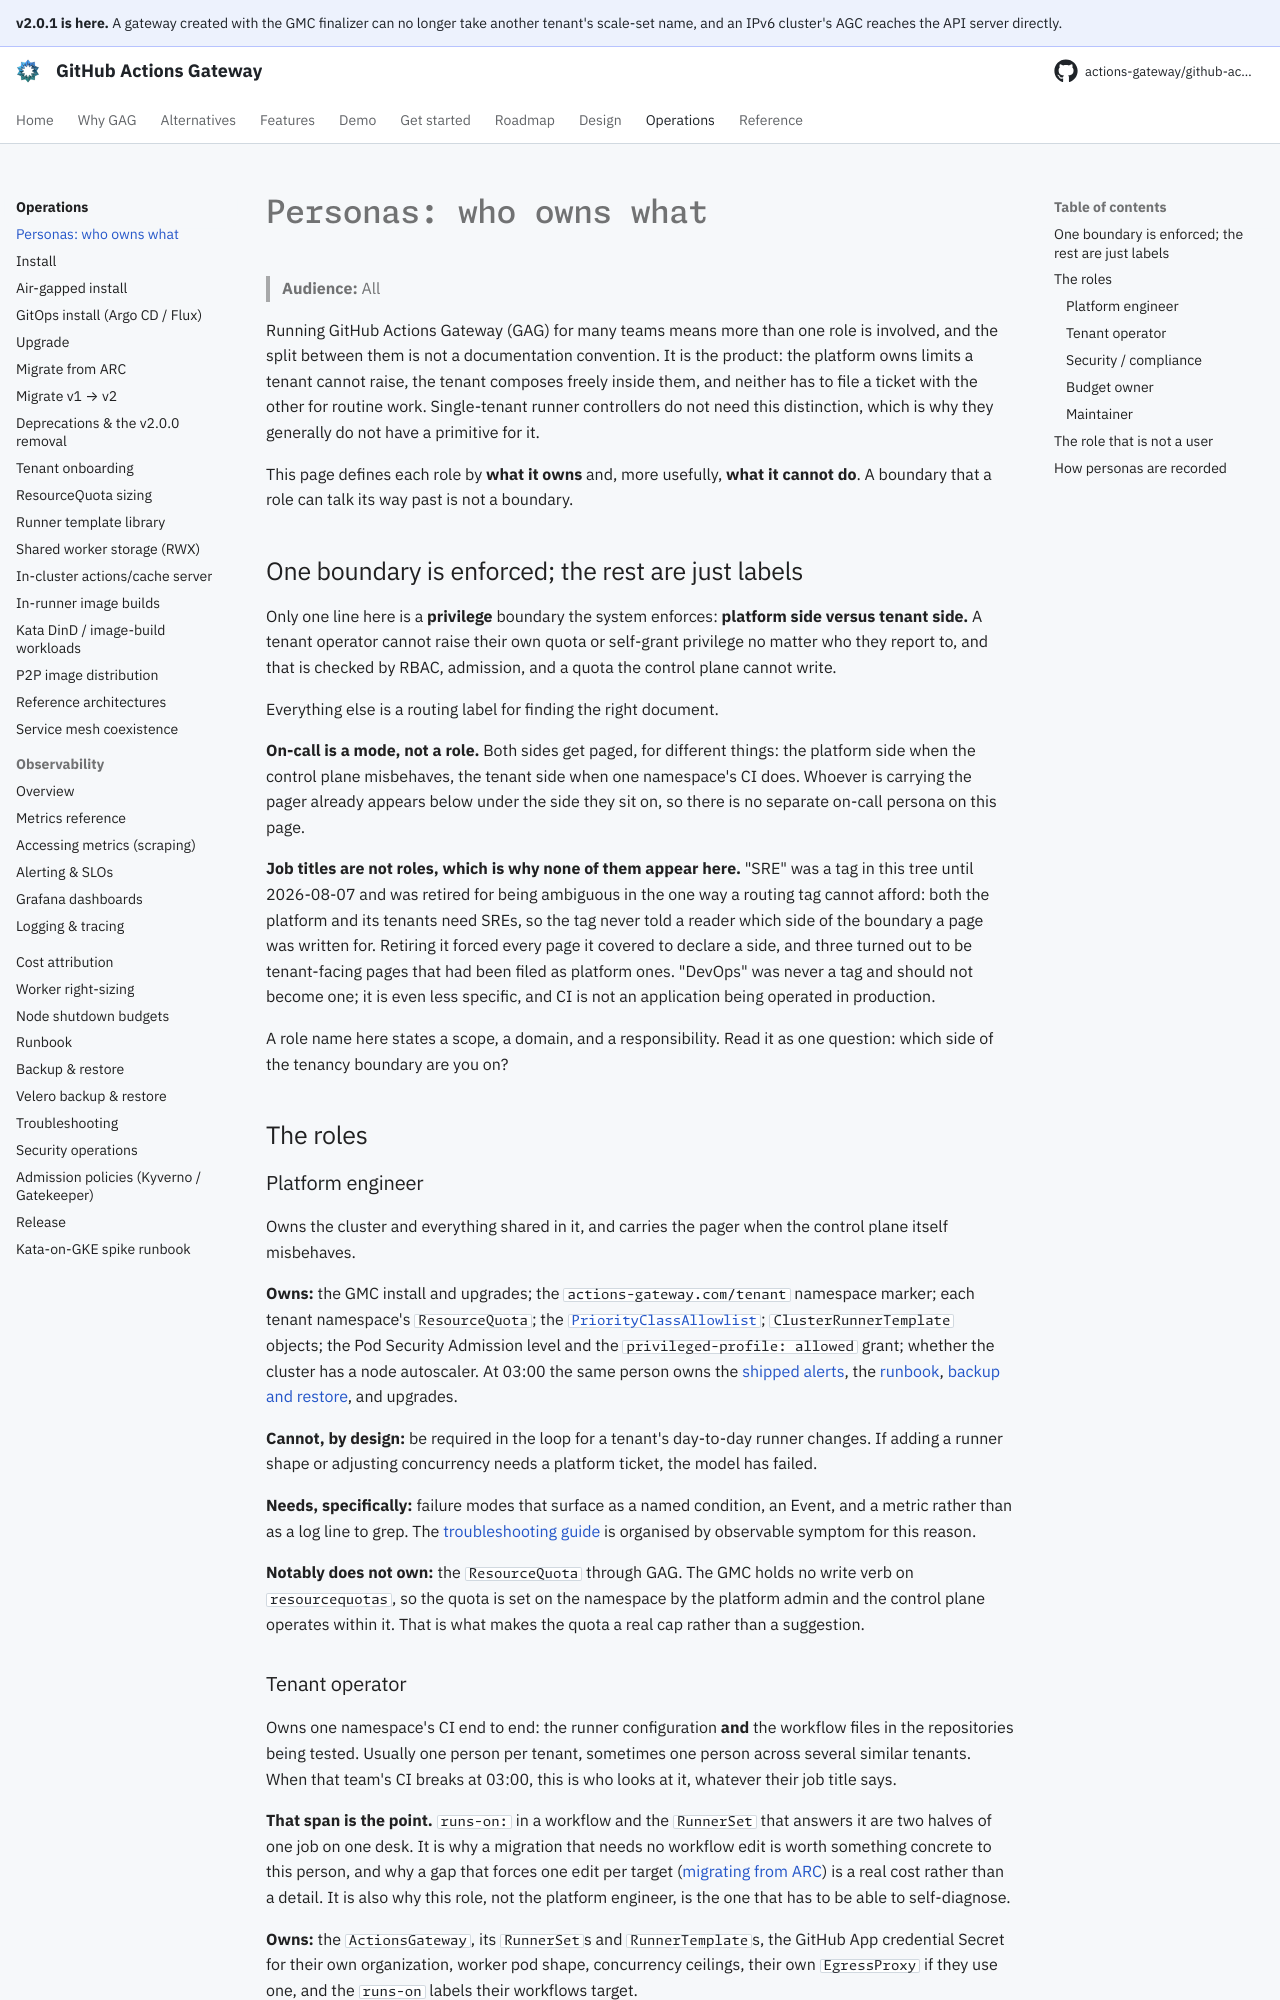

repository: actions-gateway/github-actions-gateway · page: stable/operations/personas/index.html · generator: mkdocs

# Personas: who owns what

> **Audience:** All

Running GitHub Actions Gateway (GAG) for many teams means more than one role is involved, and the split between them is not a documentation convention.
It is the product: the platform owns limits a tenant cannot raise, the tenant composes freely inside them, and neither has to file a ticket with the other for routine work.
Single-tenant runner controllers do not need this distinction, which is why they generally do not have a primitive for it.

This page defines each role by **what it owns** and, more usefully, **what it cannot do**.
A boundary that a role can talk its way past is not a boundary.

## One boundary is enforced; the rest are just labels

Only one line here is a **privilege** boundary the system enforces: **platform side versus tenant side.** A tenant operator cannot raise their own quota or self-grant privilege no matter who they report to, and that is checked by RBAC, admission, and a quota the control plane cannot write.

Everything else is a routing label for finding the right document.

**On-call is a mode, not a role.** Both sides get paged, for different things: the platform side when the control plane misbehaves, the tenant side when one namespace's CI does.
Whoever is carrying the pager already appears below under the side they sit on, so there is no separate on-call persona on this page.

**Job titles are not roles, which is why none of them appear here.** "SRE" was a tag in this tree until 2026-08-07 and was retired for being ambiguous in the one way a routing tag cannot afford: both the platform and its tenants need SREs, so the tag never told a reader which side of the boundary a page was written for.
Retiring it forced every page it covered to declare a side, and three turned out to be tenant-facing pages that had been filed as platform ones.
"DevOps" was never a tag and should not become one; it is even less specific, and CI is not an application being operated in production.

A role name here states a scope, a domain, and a responsibility.
Read it as one question: which side of the tenancy boundary are you on?

## The roles

### Platform engineer

Owns the cluster and everything shared in it, and carries the pager when the control plane itself misbehaves.

**Owns:** the GMC install and upgrades; the `actions-gateway.com/tenant` namespace marker; each tenant namespace's `ResourceQuota`; the [`PriorityClassAllowlist`](security-operations.md#self-service-additions-via-the-priorityclassallowlist-cr-q188-q298); `ClusterRunnerTemplate` objects; the Pod Security Admission level and the `privileged-profile: allowed` grant; whether the cluster has a node autoscaler.
At 03:00 the same person owns the [shipped alerts](observability-alerting.md), the [runbook](runbook.md), [backup and restore](backup-restore.md), and upgrades.

**Cannot, by design:** be required in the loop for a tenant's day-to-day runner changes.
If adding a runner shape or adjusting concurrency needs a platform ticket, the model has failed.

**Needs, specifically:** failure modes that surface as a named condition, an Event, and a metric rather than as a log line to grep.
The [troubleshooting guide](troubleshooting.md) is organised by observable symptom for this reason.

**Notably does not own:** the `ResourceQuota` through GAG.
The GMC holds no write verb on `resourcequotas`, so the quota is set on the namespace by the platform admin and the control plane operates within it.
That is what makes the quota a real cap rather than a suggestion.
